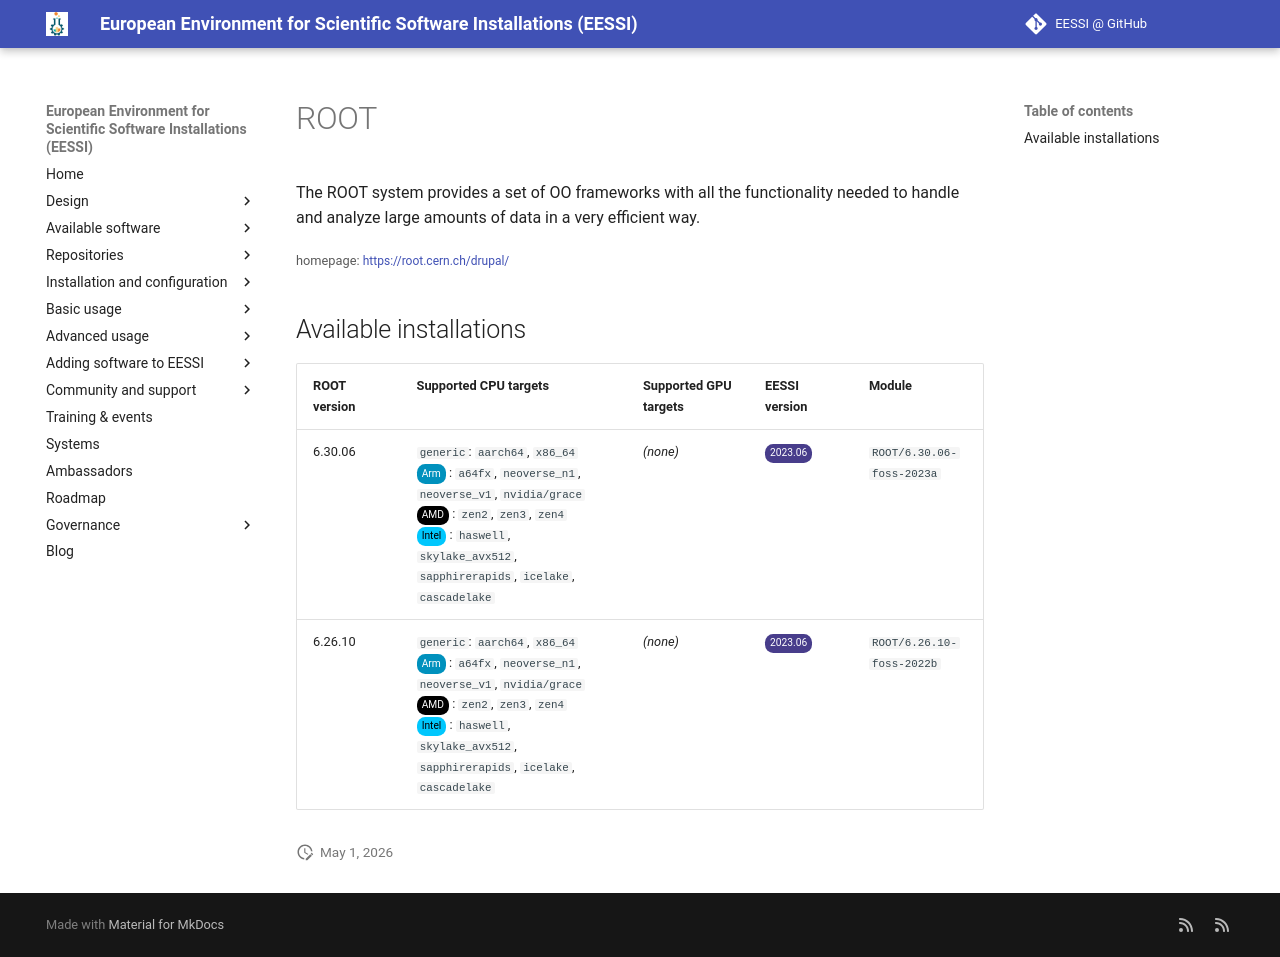

repository: EESSI/docs · page: available_software/detail/ROOT/index.html · generator: mkdocs

---
json_ld:
  '@context': https://schema.org
  '@type': SoftwareApplication
  applicationCategory: DeveloperApplication
  description: "The ROOT system provides a set of OO frameworks with all the functionality\n\
    \    needed to handle and analyze large amounts of data in a very efficient way."
  license: Not confirmed
  name: ROOT
  offers:
    '@type': Offer
    price: 0
  operatingSystem: LINUX
  review:
    '@type': Review
    author:
      '@type': Organization
      name: EESSI
    reviewBody: Application has been successfully made available on all architectures
      supported by EESSI
    reviewRating:
      '@type': Rating
      ratingValue: 5
  softwareRequirements: See https://www.eessi.io/docs/ for how to make EESSI available
    on your system
  softwareVersion: '[''6.30.06'', ''6.26.10'']'
  url: https://root.cern.ch/drupal/
---
# ROOT


The ROOT system provides a set of OO frameworks with all the functionality
    needed to handle and analyze large amounts of data in a very efficient way.

<small>homepage: </small><span class="software-link">[https://root.cern.ch/drupal/](https://root.cern.ch/drupal/)</span>

## Available installations


|ROOT version|Supported CPU targets|Supported GPU targets|EESSI version|Module|
| --- | --- | --- | --- | --- |
|6.30.06|`generic`: `aarch64`, `x86_64`<br/><span class="software-cpu-arm">Arm</span>: `a64fx`, `neoverse_n1`, `neoverse_v1`, `nvidia/grace`<br/><span class="software-cpu-amd">AMD</span>: `zen2`, `zen3`, `zen4`<br/><span class="software-cpu-intel">Intel</span>: `haswell`, `skylake_avx512`, `sapphirerapids`, `icelake`, `cascadelake`<br/>|*(none)*|<span class="software-eessi-version-202306">2023.06</span>|`ROOT/6.30.06-foss-2023a`|
|6.26.10|`generic`: `aarch64`, `x86_64`<br/><span class="software-cpu-arm">Arm</span>: `a64fx`, `neoverse_n1`, `neoverse_v1`, `nvidia/grace`<br/><span class="software-cpu-amd">AMD</span>: `zen2`, `zen3`, `zen4`<br/><span class="software-cpu-intel">Intel</span>: `haswell`, `skylake_avx512`, `sapphirerapids`, `icelake`, `cascadelake`<br/>|*(none)*|<span class="software-eessi-version-202306">2023.06</span>|`ROOT/6.26.10-foss-2022b`|
